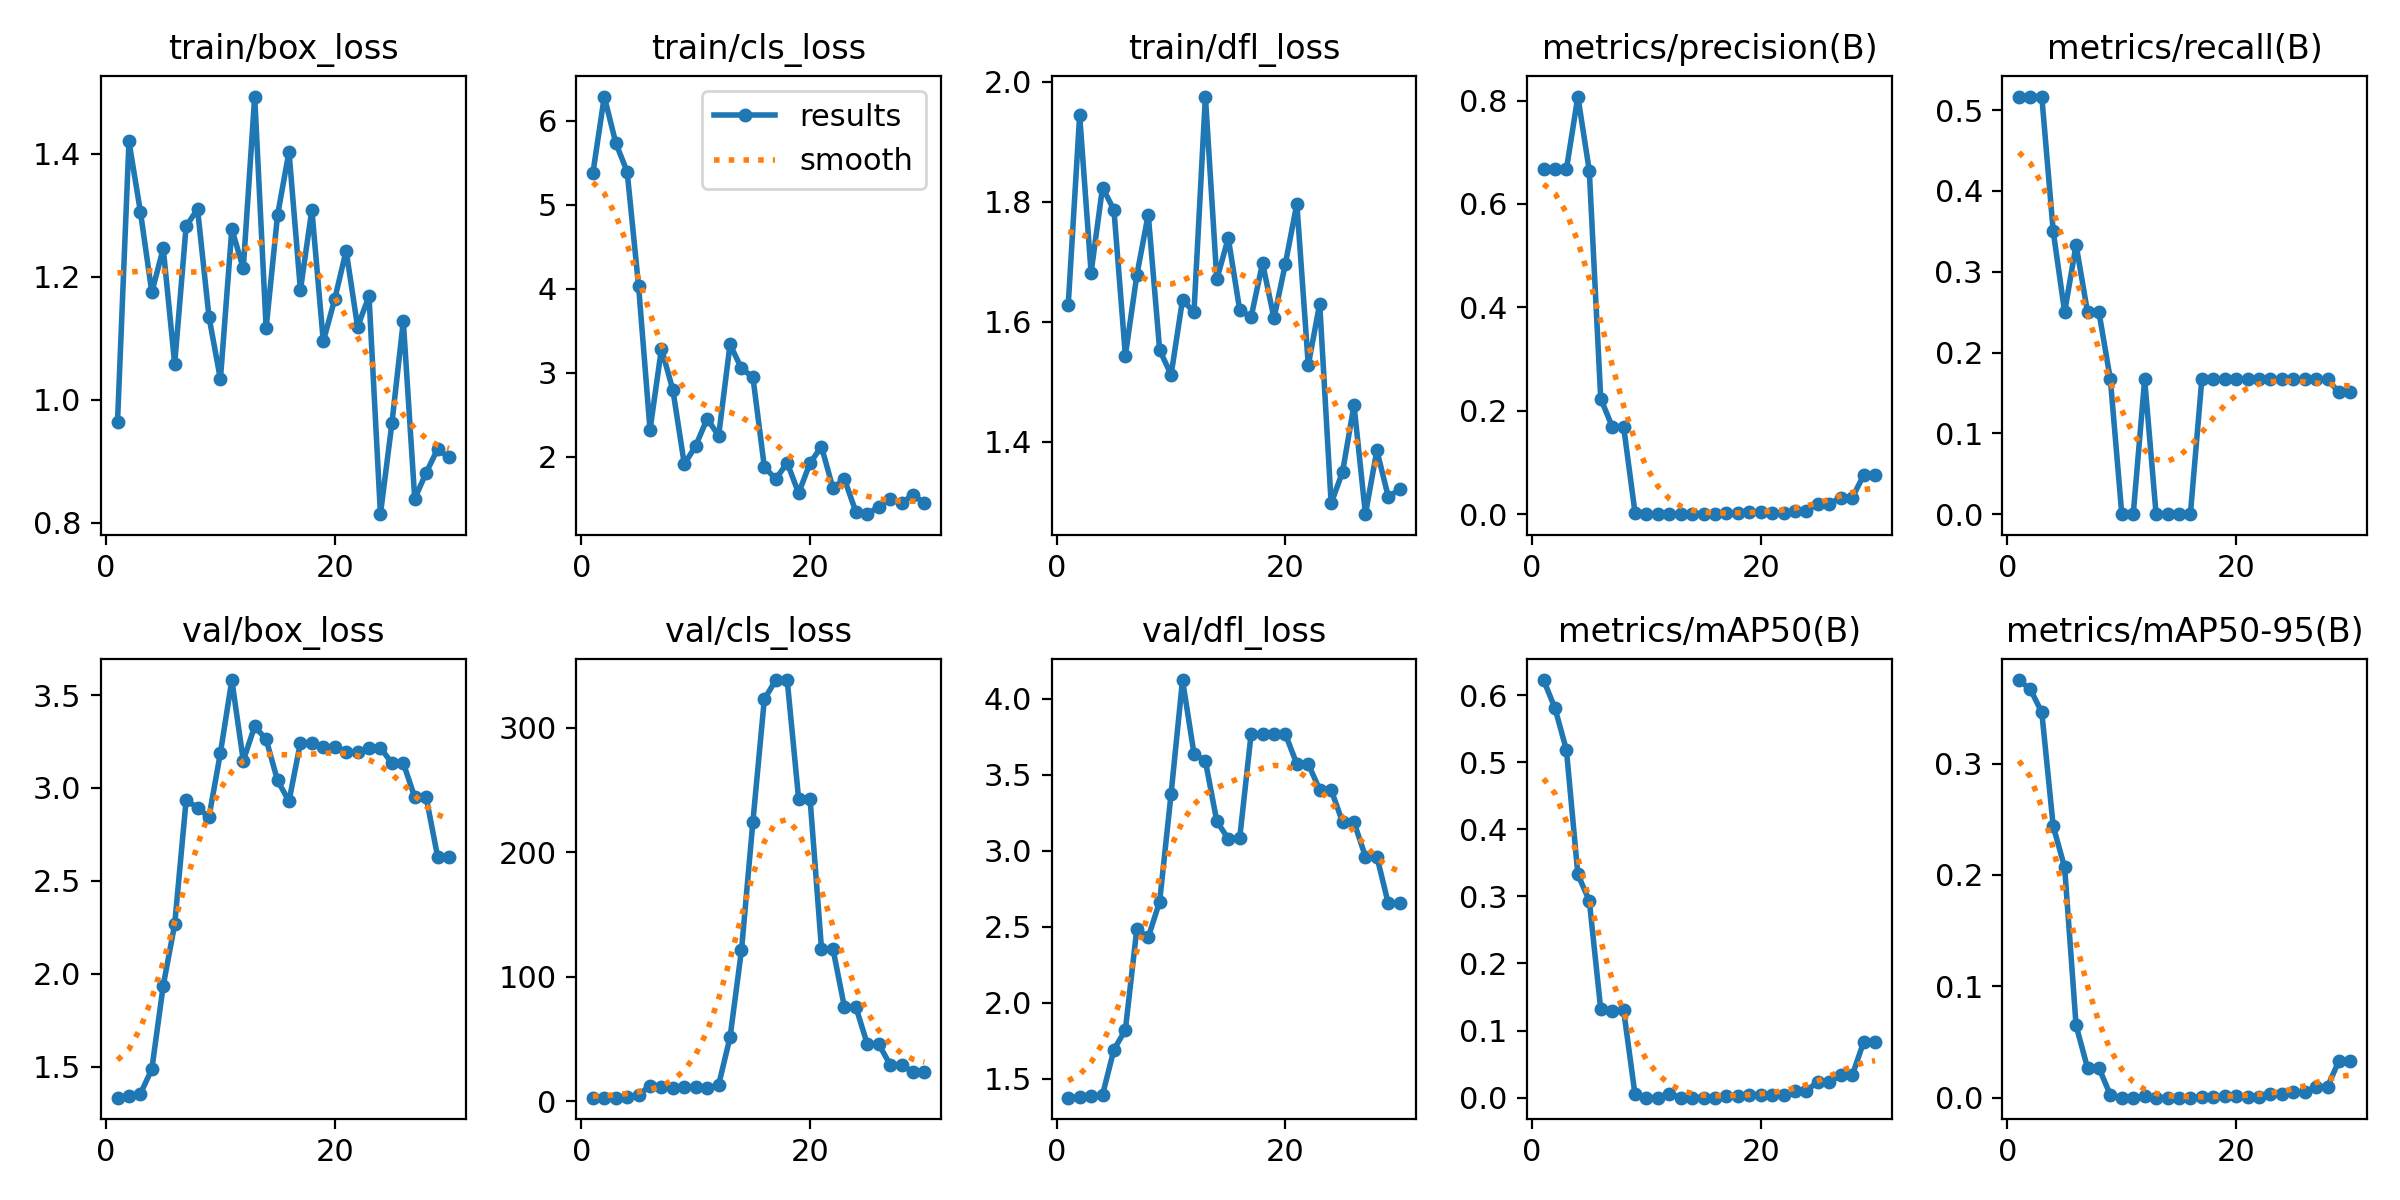

The data file committed next to this chart (first rows):
epoch, time, train/box_loss, train/cls_loss, train/dfl_loss, metrics/precision(B), metrics/recall(B), metrics/mAP50(B), metrics/mAP50-95(B), val/box_loss, val/cls_loss, val/dfl_loss, lr/pg0, lr/pg1, lr/pg2
1, 9.931, 0.9642, 5.377, 1.628, 0.6671, 0.5167, 0.6224, 0.375, 1.334, 2.683, 1.376, 0.1, 0, 0
2, 10.55, 1.42, 6.29, 1.944, 0.6676, 0.5167, 0.5804, 0.3667, 1.34, 2.761, 1.379, 0.09907, 6.94346e-05, 6.94346e-05
3, 11.05, 1.306, 5.74, 1.682, 0.6673, 0.5167, 0.5181, 0.346, 1.354, 2.809, 1.385, 0.09813, 0.0001341, 0.0001341
4, 11.38, 1.175, 5.394, 1.824, 0.8077, 0.35, 0.3328, 0.2437, 1.487, 3.306, 1.394, 0.09719, 0.0001941, 0.0001941
5, 11.77, 1.246, 4.033, 1.787, 0.6643, 0.25, 0.2935, 0.2068, 1.937, 5.132, 1.692, 0.09625, 0.0002494, 0.0002494
6, 12.33, 1.058, 2.324, 1.544, 0.2236, 0.3333, 0.1317, 0.06487, 2.266, 12.04, 1.822, 0.0953, 0.0002999, 0.0002999
7, 12.86, 1.282, 3.289, 1.678, 0.1695, 0.25, 0.1294, 0.02673, 2.934, 11.1, 2.486, 0.09435, 0.0003456, 0.0003456
8, 13.2, 1.31, 2.796, 1.779, 0.1695, 0.25, 0.1307, 0.02672, 2.894, 10.56, 2.431, 0.09339, 0.0003867, 0.0003867
9, 13.54, 1.135, 1.914, 1.553, 0.00269, 0.1667, 0.00474, 0.00233, 2.844, 11.46, 2.666, 0.09242, 0.000423, 0.000423
10, 14.09, 1.034, 2.134, 1.512, 0, 0, 0, 0, 3.188, 11.09, 3.376, 0.09145, 0.0004546, 0.0004546
11, 14.44, 1.277, 2.456, 1.637, 0, 0, 0, 0, 3.581, 10.37, 4.123, 0.09048, 0.0004815, 0.0004815
12, 15.47, 1.213, 2.252, 1.616, 0.00108, 0.1667, 0.00592, 0.00118, 3.148, 12.96, 3.639, 0.0895, 0.0005036, 0.0005036
13, 15.84, 1.492, 3.34, 1.975, 0, 0, 0, 0, 3.332, 51.18, 3.591, 0.08852, 0.000521, 0.000521
14, 16.2, 1.116, 3.053, 1.671, 0, 0, 0, 0, 3.262, 121, 3.193, 0.08753, 0.0005337, 0.0005337
15, 16.56, 1.3, 2.95, 1.74, 0, 0, 0, 0, 3.04, 224.4, 3.079, 0.08654, 0.0005416, 0.0005416
16, 16.91, 1.403, 1.881, 1.62, 0, 0, 0, 0, 2.929, 322.7, 3.083, 0.08554, 0.0005448, 0.0005448
17, 17.45, 1.178, 1.738, 1.608, 0.00205, 0.1667, 0.00286, 0.00086, 3.244, 338.1, 3.769, 0.08454, 0.0005433, 0.0005433
18, 17.79, 1.309, 1.931, 1.698, 0.00205, 0.1667, 0.00286, 0.00086, 3.244, 338.1, 3.769, 0.08354, 0.000537, 0.000537
19, 18.13, 1.095, 1.569, 1.606, 0.00344, 0.1667, 0.00461, 0.00138, 3.222, 242.6, 3.766, 0.08253, 0.000526, 0.000526
20, 18.65, 1.163, 1.929, 1.697, 0.00344, 0.1667, 0.00461, 0.00138, 3.222, 242.6, 3.766, 0.08151, 0.0005103, 0.0005103
21, 26.07, 1.242, 2.123, 1.797, 0.00248, 0.1667, 0.00345, 0.00104, 3.192, 122.3, 3.571, 0.08049, 0.0004898, 0.0004898
22, 26.62, 1.119, 1.628, 1.528, 0.00248, 0.1667, 0.00345, 0.00104, 3.192, 122.3, 3.571, 0.07946, 0.0004647, 0.0004647
23, 26.98, 1.168, 1.74, 1.63, 0.00582, 0.1667, 0.01036, 0.00311, 3.216, 75.68, 3.401, 0.07843, 0.0004348, 0.0004348
24, 27.31, 0.8143, 1.349, 1.298, 0.00582, 0.1667, 0.01036, 0.00311, 3.216, 75.68, 3.401, 0.0774, 0.0004001, 0.0004001
25, 27.86, 0.9616, 1.319, 1.35, 0.02052, 0.1667, 0.02369, 0.00474, 3.134, 45.88, 3.188, 0.07636, 0.0003607, 0.0003607
26, 28.19, 1.128, 1.409, 1.462, 0.02052, 0.1667, 0.02369, 0.00474, 3.134, 45.88, 3.188, 0.07532, 0.0003166, 0.0003166
27, 28.55, 0.8394, 1.497, 1.28, 0.03181, 0.1667, 0.03317, 0.00995, 2.95, 29.21, 2.962, 0.07427, 0.0002678, 0.0002678
28, 28.88, 0.8816, 1.45, 1.386, 0.03181, 0.1667, 0.03317, 0.00995, 2.95, 29.21, 2.962, 0.07321, 0.0002142, 0.0002142
29, 29.44, 0.9199, 1.552, 1.309, 0.07533, 0.1507, 0.08292, 0.03317, 2.631, 23.08, 2.654, 0.07216, 0.0001559, 0.0001559
30, 29.77, 0.9064, 1.45, 1.321, 0.07533, 0.1507, 0.08292, 0.03317, 2.631, 23.08, 2.654, 0.07109, 9.29161e-05, 9.29161e-05
